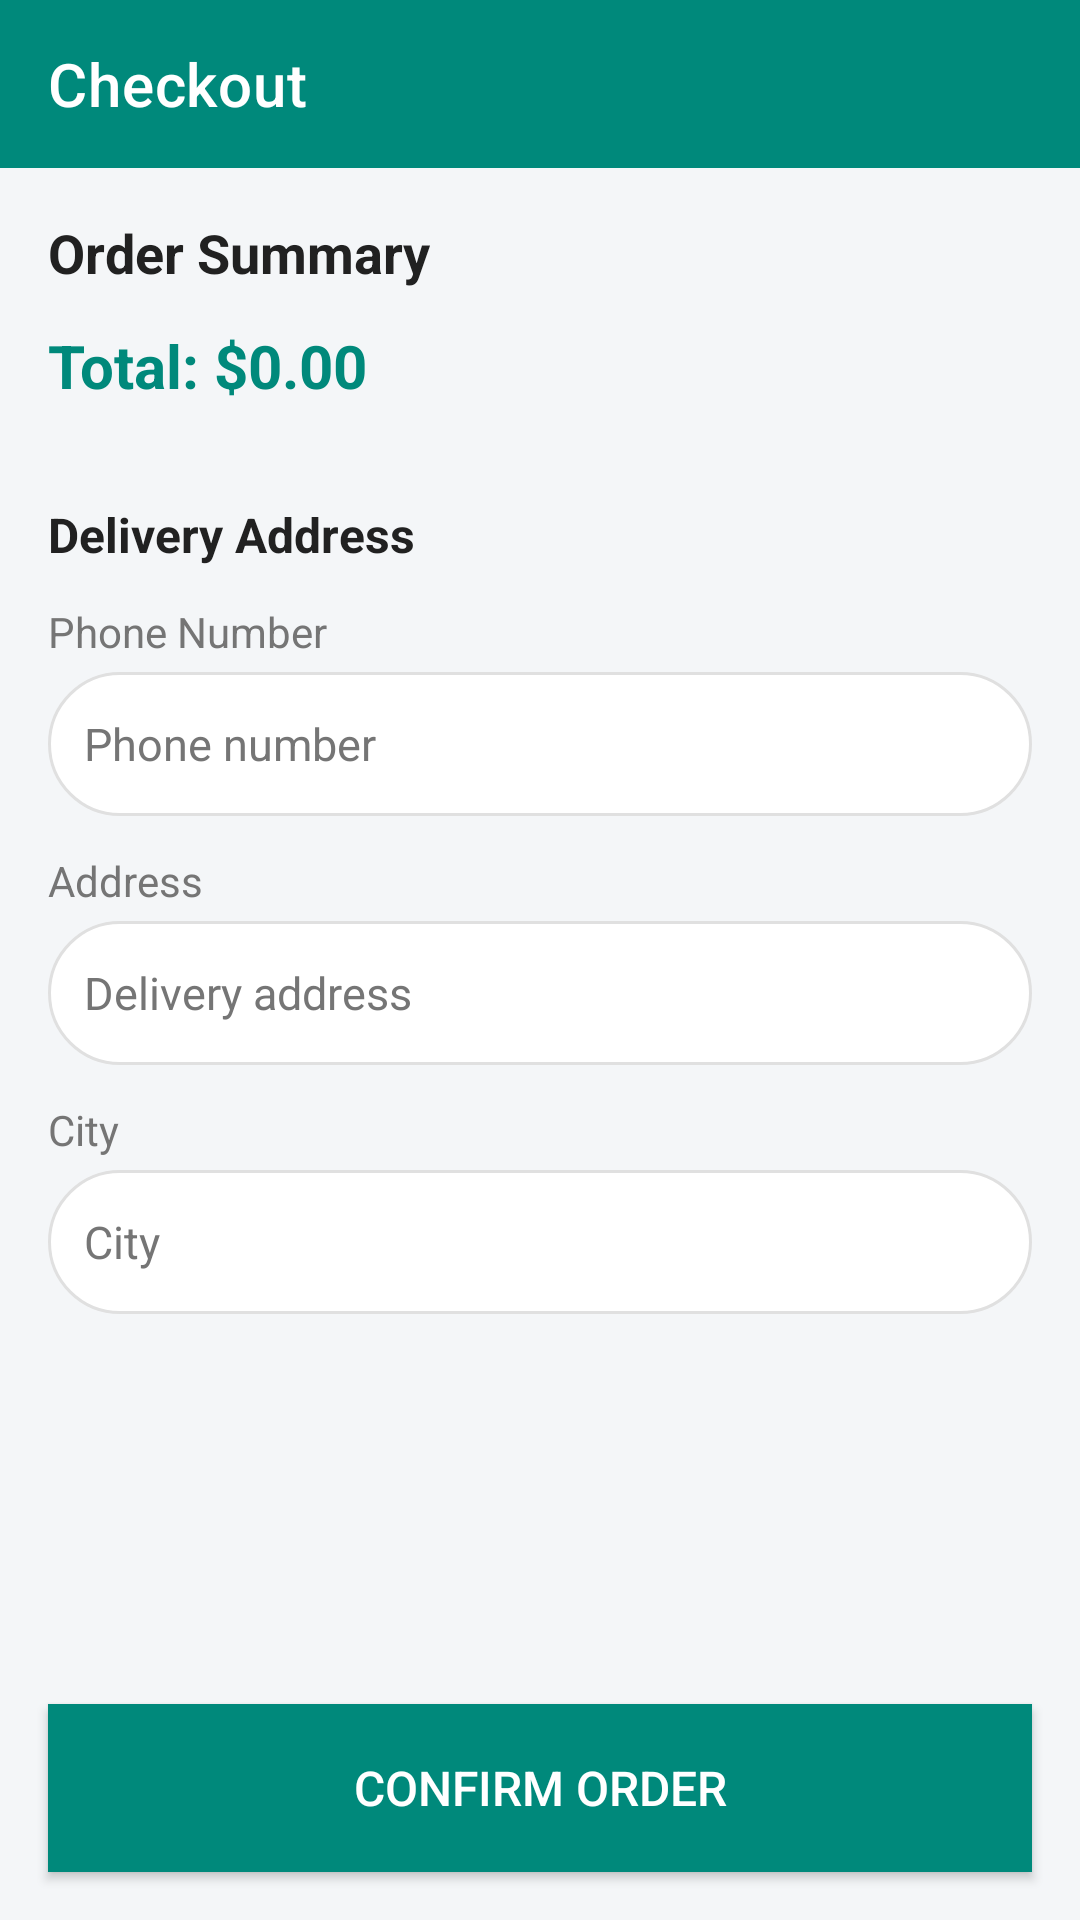

Produce the Android XML layout that renders to this screen, including the resource entries it uses.
<!-- AndroidManifest.xml: application theme Theme.BuyNgo -->
<!-- res/layout/cus_checkout.xml -->
<?xml version="1.0" encoding="utf-8"?>
<LinearLayout xmlns:android="http://schemas.android.com/apk/res/android"
    xmlns:app="http://schemas.android.com/apk/res-auto"
    android:layout_width="match_parent"
    android:layout_height="match_parent"
    android:orientation="vertical"
    android:background="@color/screen_bg">

    <androidx.appcompat.widget.Toolbar
        android:id="@+id/toolbar"
        android:layout_width="match_parent"
        android:layout_height="?attr/actionBarSize"
        android:background="@color/toolbar_bg"
        app:title="Checkout"
        app:titleTextColor="@color/toolbar_text" />

    <ScrollView
        android:layout_width="match_parent"
        android:layout_height="0dp"
        android:layout_weight="1">

        <LinearLayout
            android:layout_width="match_parent"
            android:layout_height="wrap_content"
            android:orientation="vertical"
            android:padding="16dp">

            <TextView
                android:layout_width="wrap_content"
                android:layout_height="wrap_content"
                android:text="Order Summary"
                android:textStyle="bold"
                android:textSize="18sp"
                android:textColor="@color/text_dark" />

            <TextView
                android:id="@+id/totalPriceText"
                android:layout_width="match_parent"
                android:layout_height="wrap_content"
                android:text="Total: $0.00"
                android:textSize="20sp"
                android:textStyle="bold"
                android:textColor="@color/primary_green"
                android:layout_marginTop="12dp"
                android:layout_marginBottom="24dp" />

            <TextView
                android:layout_width="wrap_content"
                android:layout_height="wrap_content"
                android:text="Delivery Address"
                android:textStyle="bold"
                android:textSize="16sp"
                android:textColor="@color/text_dark"
                android:layout_marginTop="8dp" />

            <TextView
                android:layout_width="match_parent"
                android:layout_height="wrap_content"
                android:text="Phone Number"
                android:textSize="14sp"
                android:textColor="@color/text_light"
                android:layout_marginTop="12dp"
                android:layout_marginBottom="4dp" />

            <EditText
                android:id="@+id/phoneEditText"
                android:layout_width="match_parent"
                android:layout_height="48dp"
                android:inputType="phone"
                android:hint="Phone number"
                android:textSize="15sp"
                android:textColor="@color/text_dark"
                android:textColorHint="@color/text_light"
                android:paddingStart="12dp"
                android:paddingEnd="12dp"
                android:background="@drawable/search_bg" />

            <TextView
                android:layout_width="match_parent"
                android:layout_height="wrap_content"
                android:text="Address"
                android:textSize="14sp"
                android:textColor="@color/text_light"
                android:layout_marginTop="12dp"
                android:layout_marginBottom="4dp" />

            <EditText
                android:id="@+id/addressEditText"
                android:layout_width="match_parent"
                android:layout_height="48dp"
                android:inputType="text"
                android:hint="Delivery address"
                android:textSize="15sp"
                android:textColor="@color/text_dark"
                android:textColorHint="@color/text_light"
                android:paddingStart="12dp"
                android:paddingEnd="12dp"
                android:background="@drawable/search_bg" />

            <TextView
                android:layout_width="match_parent"
                android:layout_height="wrap_content"
                android:text="City"
                android:textSize="14sp"
                android:textColor="@color/text_light"
                android:layout_marginTop="12dp"
                android:layout_marginBottom="4dp" />

            <EditText
                android:id="@+id/cityEditText"
                android:layout_width="match_parent"
                android:layout_height="48dp"
                android:inputType="text"
                android:hint="City"
                android:textSize="15sp"
                android:textColor="@color/text_dark"
                android:textColorHint="@color/text_light"
                android:paddingStart="12dp"
                android:paddingEnd="12dp"
                android:background="@drawable/search_bg" />

        </LinearLayout>
    </ScrollView>

    <Button
        android:id="@+id/confirmButton"
        android:layout_width="match_parent"
        android:layout_height="56dp"
        android:layout_margin="16dp"
        android:text="Confirm Order"
        android:textColor="@color/white"
        android:background="@color/primary_green"
        android:textSize="16sp" />

</LinearLayout>
<!-- resources referenced by this layout -->
<resources>
  <color name="primary_green">#00897B</color>
  <color name="screen_bg">#F4F6F8</color>
  <color name="text_dark">#212121</color>
  <color name="text_light">#757575</color>
  <color name="toolbar_bg">#00897B</color>
  <color name="toolbar_text">#FFFFFF</color>
  <color name="white">#FFFFFFFF</color>
  <!-- drawable search_bg (drawable) -->
  <?xml version="1.0" encoding="utf-8"?>
  <shape xmlns:android="http://schemas.android.com/apk/res/android"
      android:shape="rectangle">
      <solid android:color="@color/white" />
      <stroke android:width="1dp" android:color="@color/divider" />
      <corners android:radius="24dp" />
  </shape>
  <style name="Theme.BuyNgo" parent="Theme.MaterialComponents.Light.NoActionBar">
          <item name="colorPrimary">@color/toolbar_bg</item>
          <item name="colorPrimaryVariant">@color/primary_green_dark</item>
          <item name="colorOnPrimary">@color/white</item>
          <item name="colorSecondary">@color/primary_green</item>
          <item name="colorSecondaryVariant">@color/primary_green_dark</item>
          <item name="colorOnSecondary">@color/white</item>
          <item name="android:statusBarColor">@color/toolbar_bg</item>
          <item name="android:windowBackground">@color/screen_bg</item>
          <item name="android:navigationBarColor">@color/white</item>
          
          <item name="colorControlActivated">@color/primary_green</item>
          <item name="colorControlNormal">@color/divider</item>
          
          <item name="android:textColorPrimary">@color/text_dark</item>
          <item name="android:textColorSecondary">@color/text_light</item>
      </style>
  <color name="divider">#E0E0E0</color>
  <color name="primary_green_dark">#00695C</color>
</resources>
